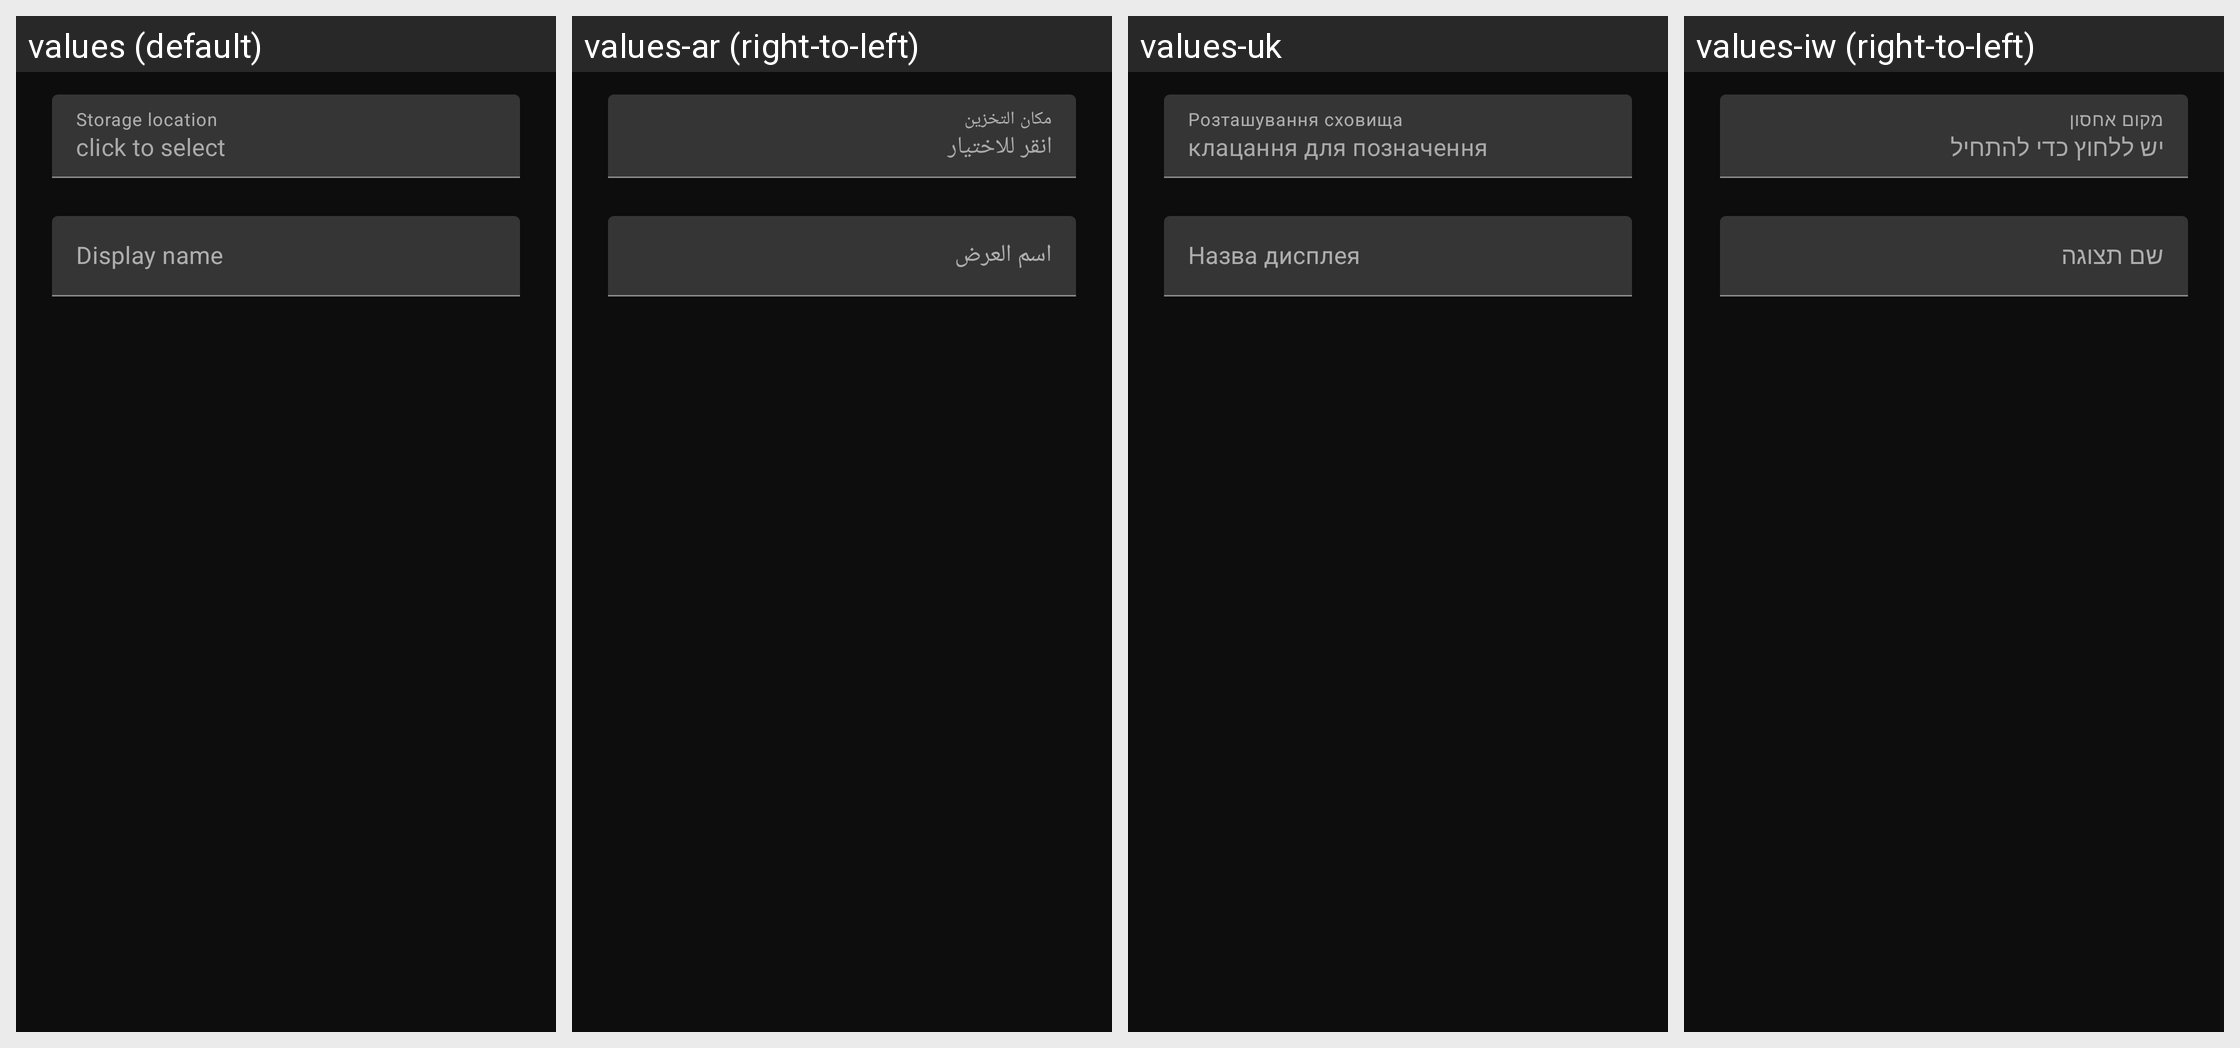

The Android screen above is rendered under several locales of the same app. Produce the string resources it draws, with the default and per-locale values.
Android screen res/layout/fragment_storage_preference_dialog.xml rendered under 4 locales, left to right: values (default), values-ar (right-to-left), values-uk, values-iw (right-to-left). Device: Nexus 5 (rendered at 1080×1920; each locale shown at half size, 540×960, under a caption strip naming it); theme OpdlTheme.NoActionBar.
Other locales in the repository, not shown: values-ast, values-az, values-bg, values-ca, values-cs, values-da, values-de, values-el, values-en-rGB, values-eo, values-es, values-et, values-eu, values-fi, values-fr, values-gl, values-hu, values-ia, values-id, values-in, values-is, values-it, values-ja, values-ka, values-ko, values-lt, values-nl, values-nn, values-pl, values-pt, values-pt-rBR, values-ro, values-ru, values-sk, values-sl, values-sv, values-ta, values-tg, values-tr, values-zh-rCN, values-zh-rTW.
Strings drawn on this screen, with the default value and each locale's value (text and hints the layout hard-codes, and strings that could not be matched under every locale, appear in the picture but are not listed):

sftp_storage_preference_storage_location
  values: Storage location
  values-ar: مكان التخزين
  values-uk: Розташування сховища
  values-iw: מקום אחסון

sftp_storage_preference_click_to_select
  values: click to select
  values-ar: انقر للاختيار 
  values-uk: клацання для позначення
  values-iw: יש ללחוץ כדי להתחיל

sftp_storage_preference_display_name
  values: Display name
  values-ar: اسم العرض
  values-uk: Назва дисплея
  values-iw: שם תצוגה
